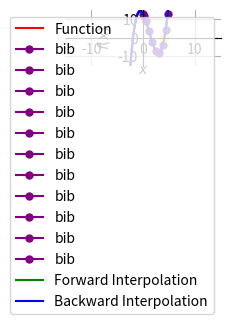

Source code (Python):
import numpy as np
import sympy as sp
import matplotlib.pyplot as plt
from sympy.plotting import plot
from sympy.abc import x

np.set_printoptions(precision=4, suppress=True)

f = "x**3 - 4*x**2 - 4*x + 13 - sin(x)"
func = sp.sympify(f)

roots = sp.nsolve(func, x, 5, dict=True)

points_on_graph = list()
for root in roots:
    point = {
        'args': [root[x], 0],
        'color': "black",
        'ms': 5,
        'marker': "o"
    }
    points_on_graph.append(point)

print("f(x): ")
sp.pprint(func)
print("\n f(x) root : ", roots)

#Interval
a = 0
b = 5

# Number of nodes
m = 10
# Polynomial degree
n = m - 1


def get_chebs(a, b, n):
    res = []
    for i in range(n + 1):
        res.append(((a + b) / 2) + ((b - a) / 2) * sp.cos((2 * i + 1) * sp.pi / (2 * (n + 1))).evalf()
    )
    return res

def get_divided_differences(n, func, ch_nodes):
    res = np.ndarray(shape=(n + 1, n + 1), dtype=float)

    for j in range(n + 1):
        for j in range(n + 1):
            res[j][j] = 0

    for i in range(n + 1):
        all_zero = True
        for j in range(n + 1 - i):
            if i == 0:
                res[j][i] = func.subs(x, ch_nodes[j])
            else:
                res[j][i] = ((res[j + 1][i - 1] - res[j][i - 1]) / (ch_nodes[j + i] - ch_nodes[j]))
            if abs(res[j][i]) > np.power(10., -16):
                all_zero = False
        if all_zero:
            break
    return res

def forward_interpolation(divided_differences, n):
    polynom_forward = 0.
    for k in range(n + 1):
        term_k = divided_differences[0][k]
        for i in range(k):
            term_k *= (x - ch_nodes[i])
        polynom_forward += term_k
    return sp.poly(polynom_forward).as_expr()

def backward_interpolation(divided_differences, n):
    polynom_rev = 0.
    for k in range(n + 1):
        term_k = divided_differences[n - k][k]
        for i in range(k):
            term_k *= (x - ch_nodes[n - i])
        polynom_rev += term_k
    return sp.poly(polynom_rev).as_expr()

ch_nodes = get_chebs(a, b, m)

for zero in ch_nodes:
    point = {
        'args': [zero, func.subs(x, zero)],
        'color': "purple",
        'ms': 5,
        'marker': "o",
        'label': 'bib'
    }
    points_on_graph.append(point)

print("\n Chbyshov zeros on [", a, ",", b, "] interval : ")
print(ch_nodes)

divided_differences = get_divided_differences(n, func, ch_nodes)
print("\n\nDivided Differences : \n")
print(divided_differences)


forward_pol = forward_interpolation(divided_differences, n)
print("\nResult using forward interpolation :")
sp.pprint(forward_pol)

backward_pol = backward_interpolation(divided_differences, n)
print("\nResult using backward interpolation :")
sp.pprint(backward_pol)

forward_solution = sp.nsolve(forward_pol, x, 5, dict=True)
for root in forward_solution:
    point = {
        'args': [root[x], 0],
        'color': "orange",
        'ms': 5,
        'marker': "o"
    }
    points_on_graph.append(point)

backward_solution = sp.nsolve(backward_pol, x, 4, dict=True)
for root in backward_solution:
    point = {
        'args': [root[x], 0],
        'color': "yellow",
        'ms': 5,
        'marker': "o"
    }
    points_on_graph.append(point)

print("\nGreatest root of P(x) (forward) : ", forward_solution)
print("\nGreatest root of P(x) (backward) : ", backward_solution)

plt.style.use('_mpl-gallery')
plot_poly = plot(func, line_color="red", label="Function", legend=True, xlim=(-15, 15), ylim=(-15, 15), markers=points_on_graph, show=False)
plot_poly.append(plot(forward_pol, line_color="green", label="Forward Interpolation", show=False)[0])
plot_poly.append(plot(backward_pol, line_color="blue", label="Backward Interpolation", show=False)[0])
plot_poly.show()
